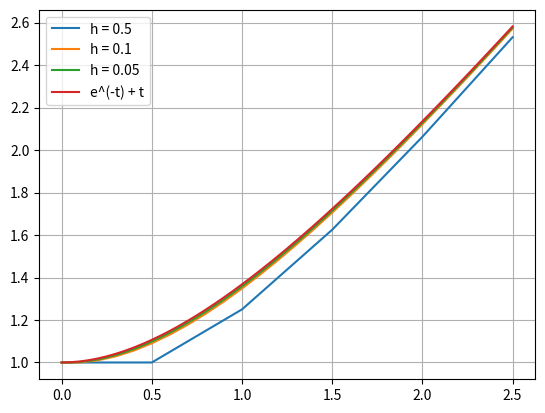

Generate this figure with matplotlib:
import matplotlib.pyplot as plt
from math import e

initial_value = 0
stop_value = 2.5

y = [1]
t_values = [0]

def t_list(initial_value, stop_value, h):
    t = 0

    while True:
        t += initial_value + h
        t_values.append(t)
        if round(t, 3) == stop_value:
            break
    return t_values


def calc_y():
    y_exato = []
    for i in range(0, len(t_values)):
        y_exato.append(e ** (-t_values[i]) + t_values[i])
    return y_exato


def f(t, yi):
    fi = -yi + t + 1
    return fi


def euler(h):
    for i in range(initial_value, len(t_values)-1):
        yn = y[i] + (h * f(t_values[i], y[i]))
        y.append(yn)

    plt.plot(t_values, y, label=f"h = {h}")

    print(f"h = {h}, y(5) = {y[len(y)-1]:.3f}")
    return y


#############################################
t_list(initial_value, stop_value, 0.5)
euler(0.5)

t_values.clear()
y.clear()
y = [1]
t_values = [0]

t_list(initial_value, stop_value, 0.1)
euler(0.1)

t_values.clear()
y.clear()
y = [1]
t_values = [0]

t_list(initial_value, stop_value, 0.05)
euler(0.05)

y.clear()
y = [1]

y_real = calc_y()
print(f"Solução real: y(5) = {y_real[len(y_real)-1]:.3f}")
##########################################################

plt.plot(t_values, calc_y(), label="e^(-t) + t")
plt.grid()
plt.legend()
plt.show()
